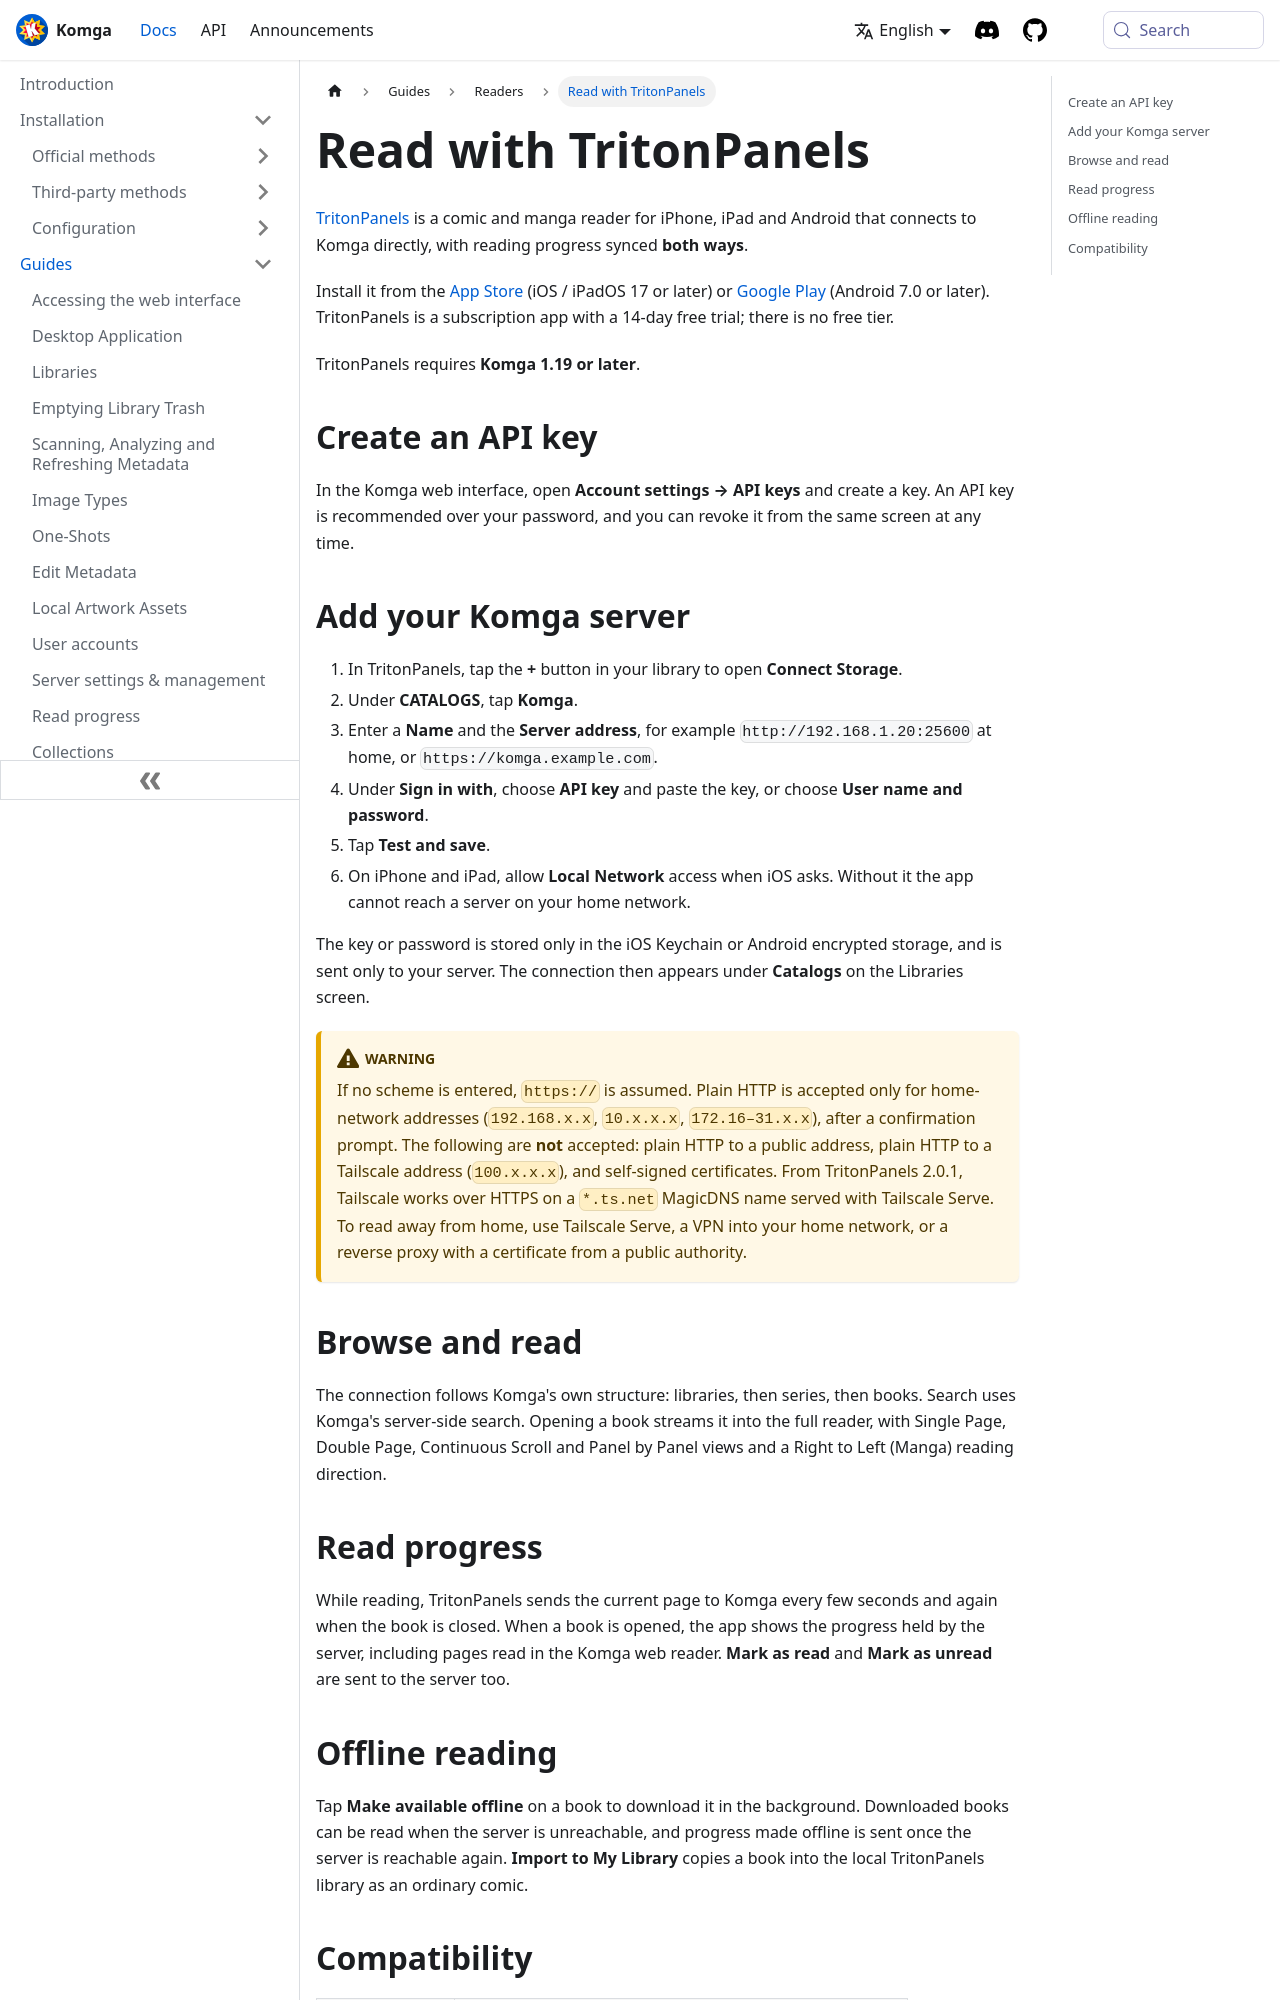

repository: gotson/komga-website · page: docs/guides/tritonpanels/index.html · generator: docusaurus

# Read with TritonPanels

[TritonPanels](https://tritonpanels.tritonapps.com/komga-app) is a comic and manga reader for iPhone, iPad
and Android that connects to Komga directly, with reading progress synced **both ways**.

Install it from the [App Store](https://apps.apple.com/ie/app/tritonpanels-comic-book-reader/id6782908043)
(iOS / iPadOS 17 or later) or [Google Play](https://play.google.com/store/apps/details?id=com.tritonapps.tritonpanels)
(Android 7.0 or later). TritonPanels is a subscription app with a 14-day free trial; there is no free tier.

TritonPanels requires **Komga 1.19 or later**.

## Create an API key {#api-key}

In the Komga web interface, open **Account settings → API keys** and create a key. An API key is
recommended over your password, and you can revoke it from the same screen at any time.

## Add your Komga server {#add-server}

1. In TritonPanels, tap the **+** button in your library to open **Connect Storage**.
2. Under **CATALOGS**, tap **Komga**.
3. Enter a **Name** and the **Server address**, for example `http://192.168.1.20:25600` at home, or
   `https://komga.example.com`.
4. Under **Sign in with**, choose **API key** and paste the key, or choose **User name and password**.
5. Tap **Test and save**.
6. On iPhone and iPad, allow **Local Network** access when iOS asks. Without it the app cannot reach a
   server on your home network.

The key or password is stored only in the iOS Keychain or Android encrypted storage, and is sent only to
your server. The connection then appears under **Catalogs** on the Libraries screen.

:::warning
If no scheme is entered, `https://` is assumed. Plain HTTP is accepted only for home-network addresses
(`192.168.x.x`, `10.x.x.x`, `172.16–31.x.x`), after a confirmation prompt. The following are **not**
accepted: plain HTTP to a public address, plain HTTP to a Tailscale address (`100.x.x.x`), and
self-signed certificates. From TritonPanels 2.0.1, Tailscale works over HTTPS on a `*.ts.net` MagicDNS
name served with Tailscale Serve. To read away from home, use Tailscale Serve, a VPN into your home
network, or a reverse proxy with a certificate from a public authority.
:::

## Browse and read {#browse}

The connection follows Komga's own structure: libraries, then series, then books. Search uses Komga's
server-side search. Opening a book streams it into the full reader, with Single Page, Double Page,
Continuous Scroll and Panel by Panel views and a Right to Left (Manga) reading direction.

## Read progress {#read-progress}

While reading, TritonPanels sends the current page to Komga every few seconds and again when the book is
closed. When a book is opened, the app shows the progress held by the server, including pages read in the
Komga web reader. **Mark as read** and **Mark as unread** are sent to the server too.
